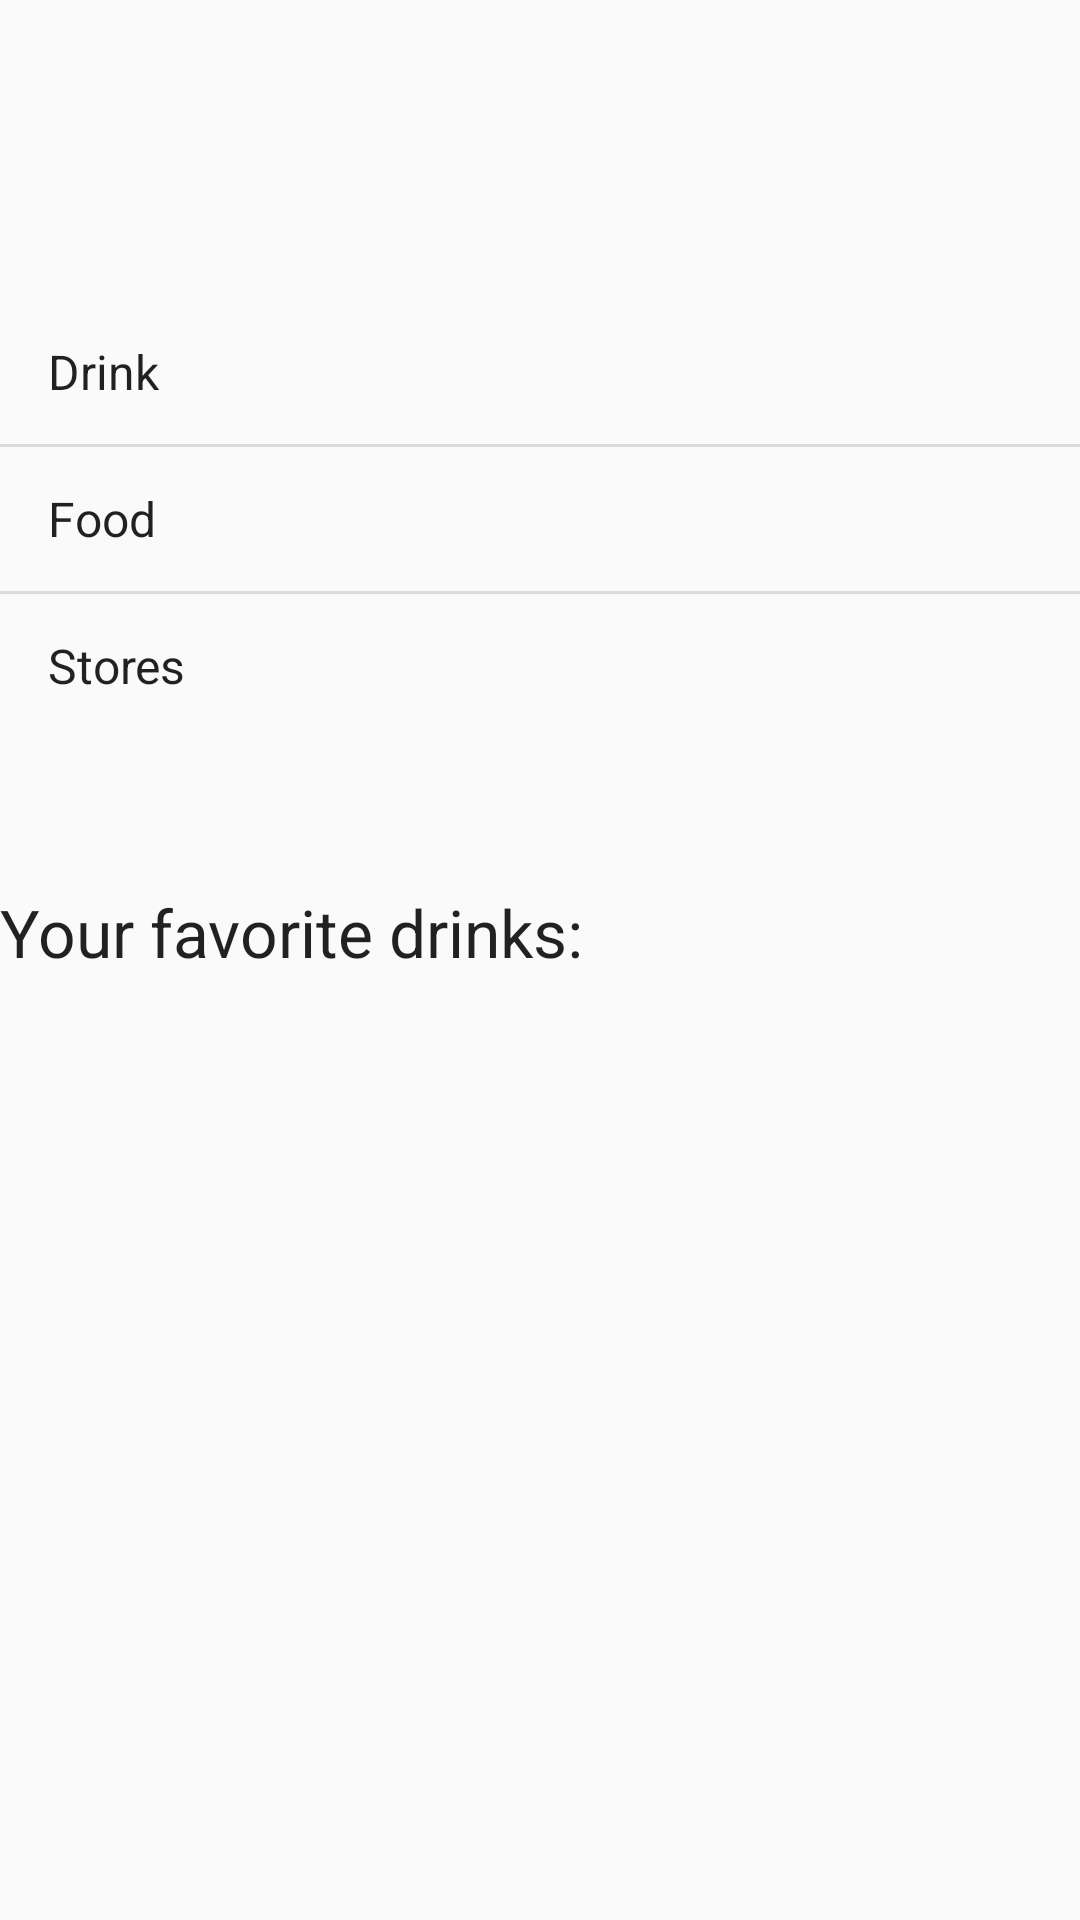

Write the Android layout XML for this screen, with the resource values it uses.
<!-- AndroidManifest.xml: application theme Theme.HFAD06ListViewsAndAdapters -->
<!-- res/layout/activity_top_level.xml -->
<?xml version="1.0" encoding="utf-8"?>
<LinearLayout xmlns:android="http://schemas.android.com/apk/res/android"
    xmlns:tools="http://schemas.android.com/tools"
    android:layout_width="match_parent"
    android:layout_height="match_parent"
    android:orientation="vertical"
    tools:context=".TopLevelActivity">

    <ImageView
        android:id="@+id/starbuzz"
        android:layout_width="200dp"
        android:layout_height="100dp"
        android:src="@drawable/starbuzz_logo"
        android:contentDescription="@string/sturbuzz_logo" />

    <ListView
        android:id="@+id/list_options"
        android:layout_width="match_parent"
        android:layout_height="wrap_content"
        android:entries="@array/options" />

    <TextView
        android:layout_width="wrap_content"
        android:layout_height="wrap_content"
        android:layout_marginTop="50dp"
        android:textAppearance="?android:attr/textAppearanceLarge"
        android:text="@string/favorites" />

    <ListView
        android:id="@+id/list_favorites"
        android:layout_width="wrap_content"
        android:layout_height="wrap_content" />

</LinearLayout>
<!-- resources referenced by this layout -->
<resources>
  <string-array name="options">
          <item>Drink</item>
          <item>Food</item>
          <item>Stores</item>
      </string-array>
  <string name="favorites">Your favorite drinks:</string>
  <string name="sturbuzz_logo">Sturbuzz logo</string>
  <style name="Theme.HFAD06ListViewsAndAdapters" parent="Theme.AppCompat.Light.DarkActionBar">
          
          <item name="colorPrimary">@color/purple_500</item>
          <item name="colorPrimaryDark">@color/purple_700</item>
          <item name="colorAccent">@color/teal_200</item>
          
      </style>
  <!-- not gathered from this repository: default colours our renderer supplied (Android Studio template values) -->
  <color name="purple_500">#FF6200EE</color>
  <color name="purple_700">#FF3700B3</color>
  <color name="teal_200">#FF03DAC5</color>
</resources>
